Dataset: groundnut-leaf-diseases (GitHub, doussou1999/groundnut-leaf-diseases). Classes: alternaria leaf spot, healthy, leaf spot early and late, rosette, rust.

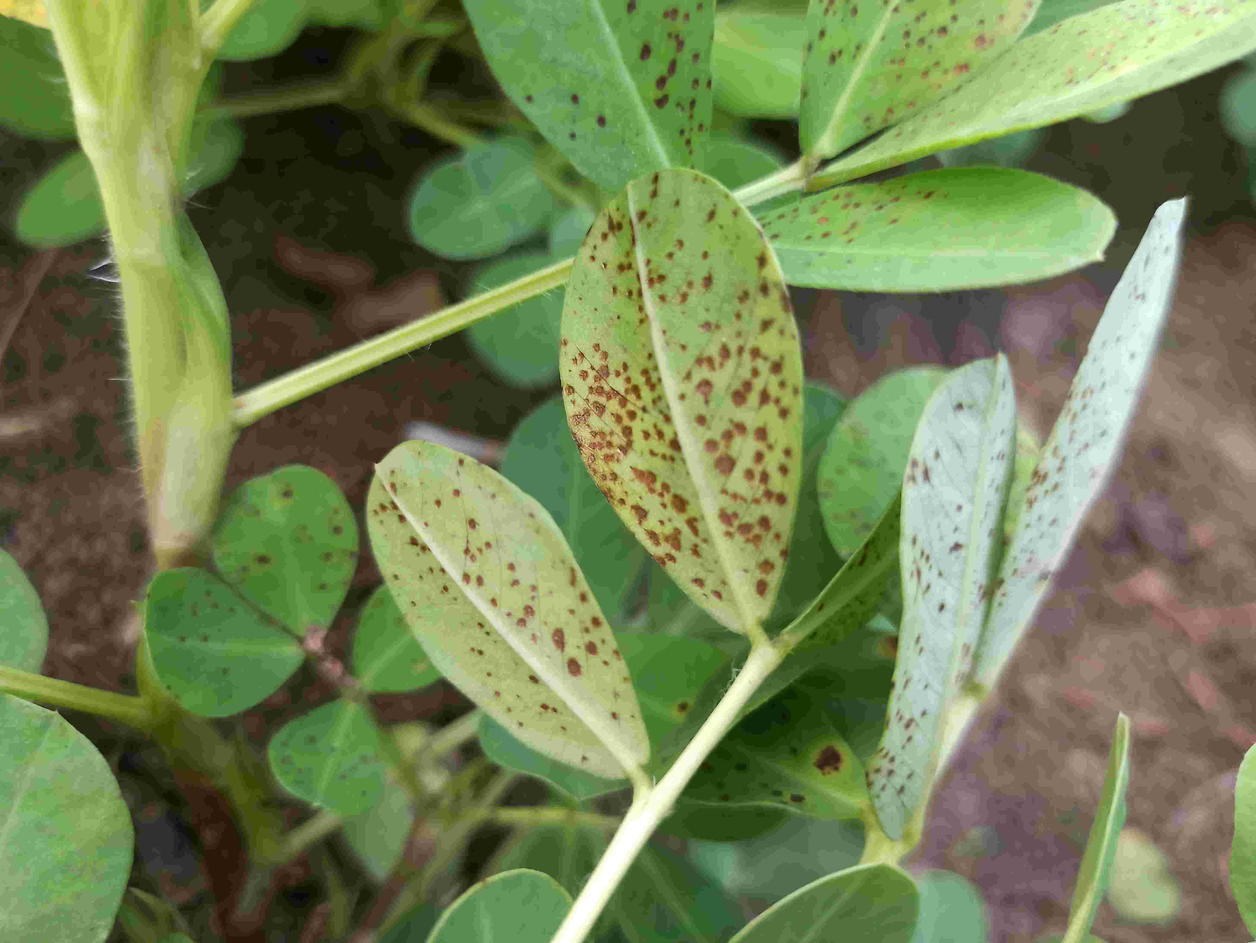
Label: rust

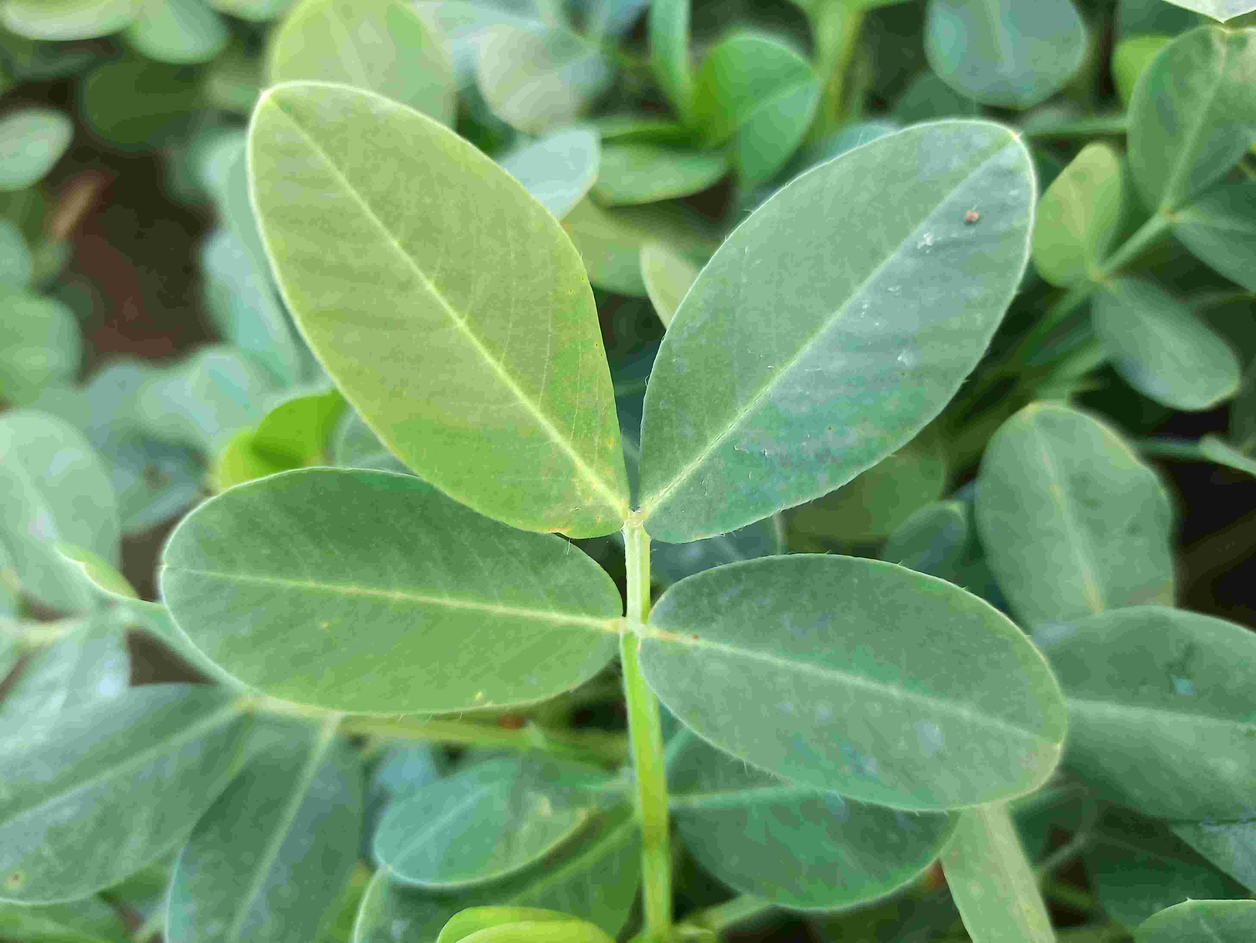
Label: healthy

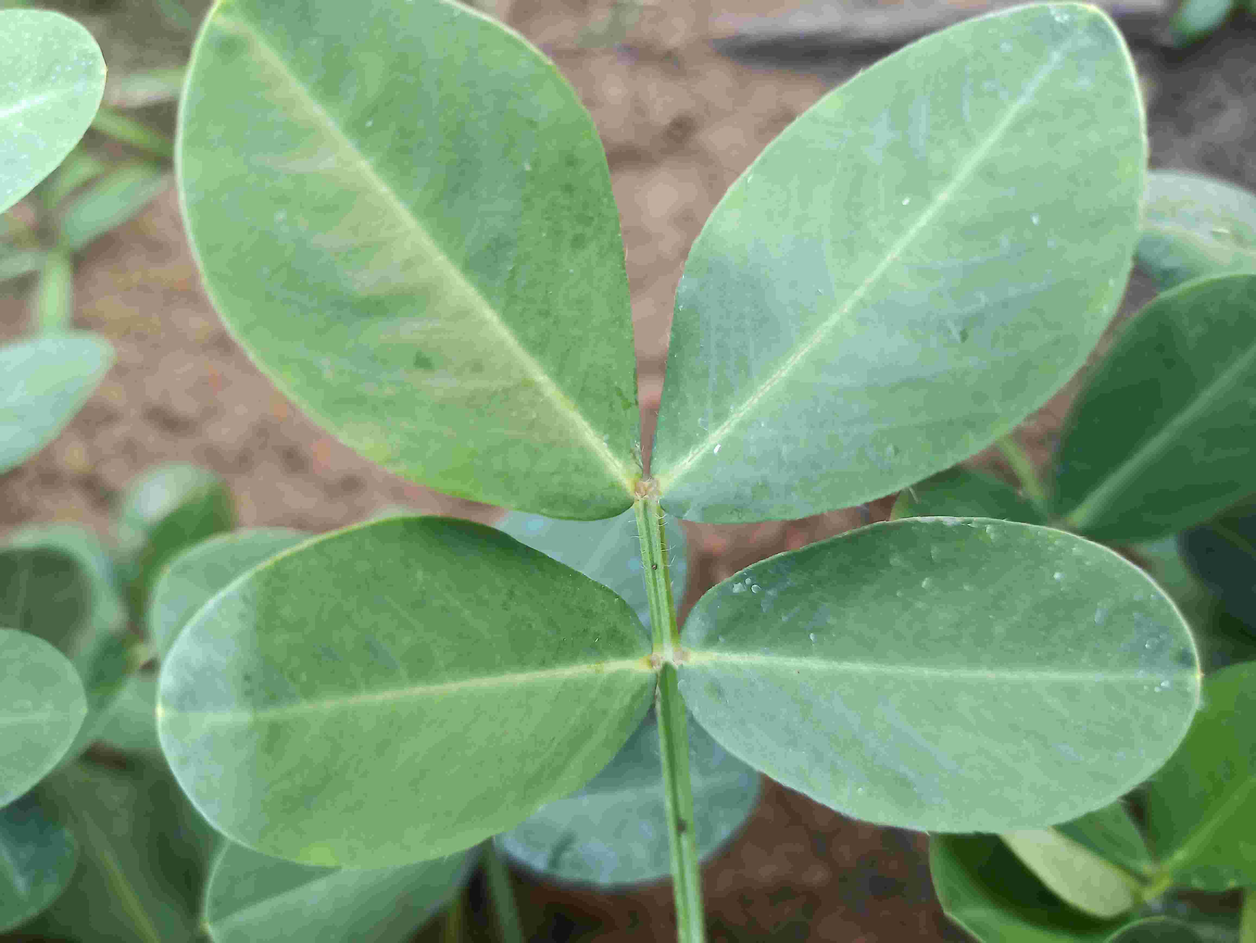
Label: healthy

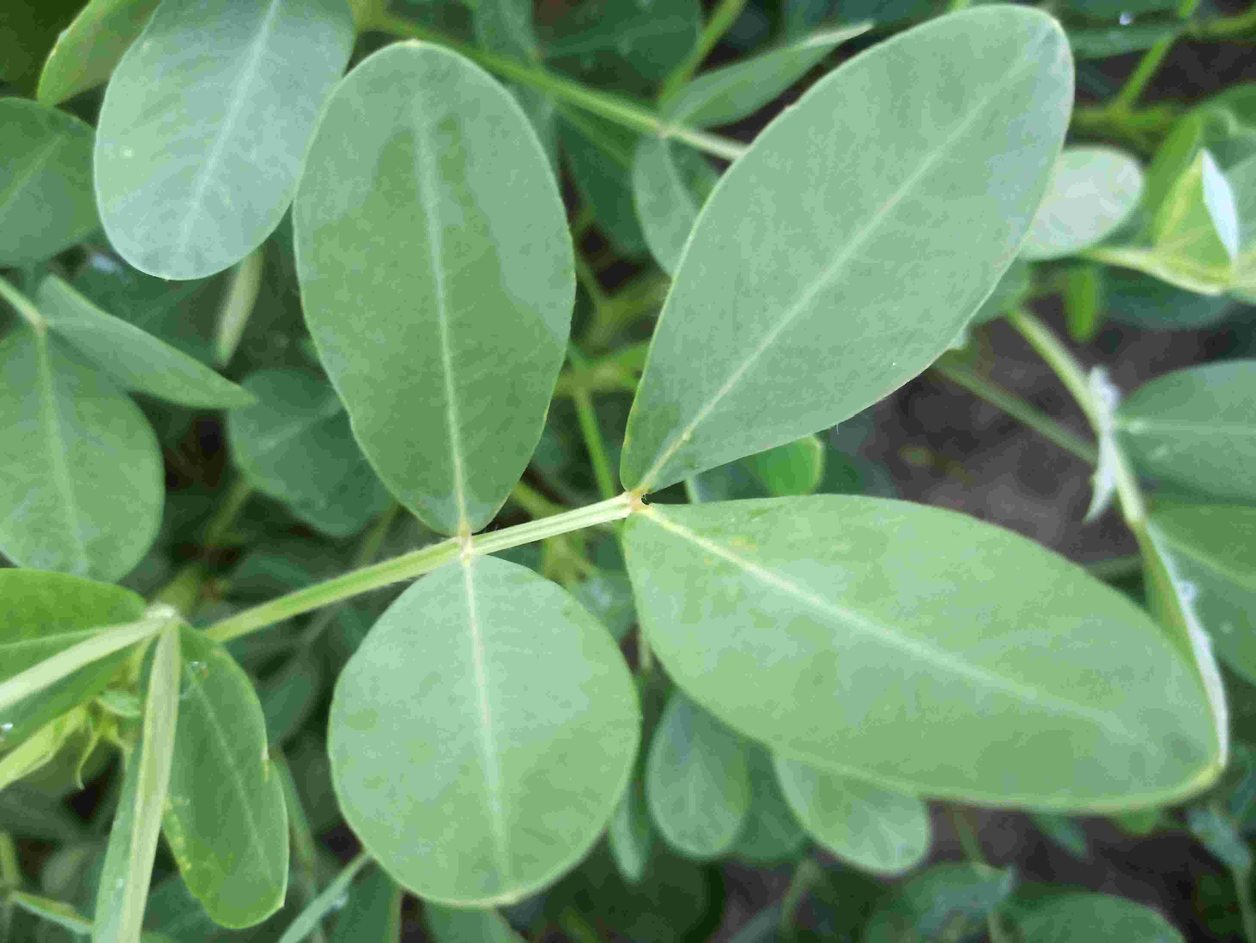
Label: healthy

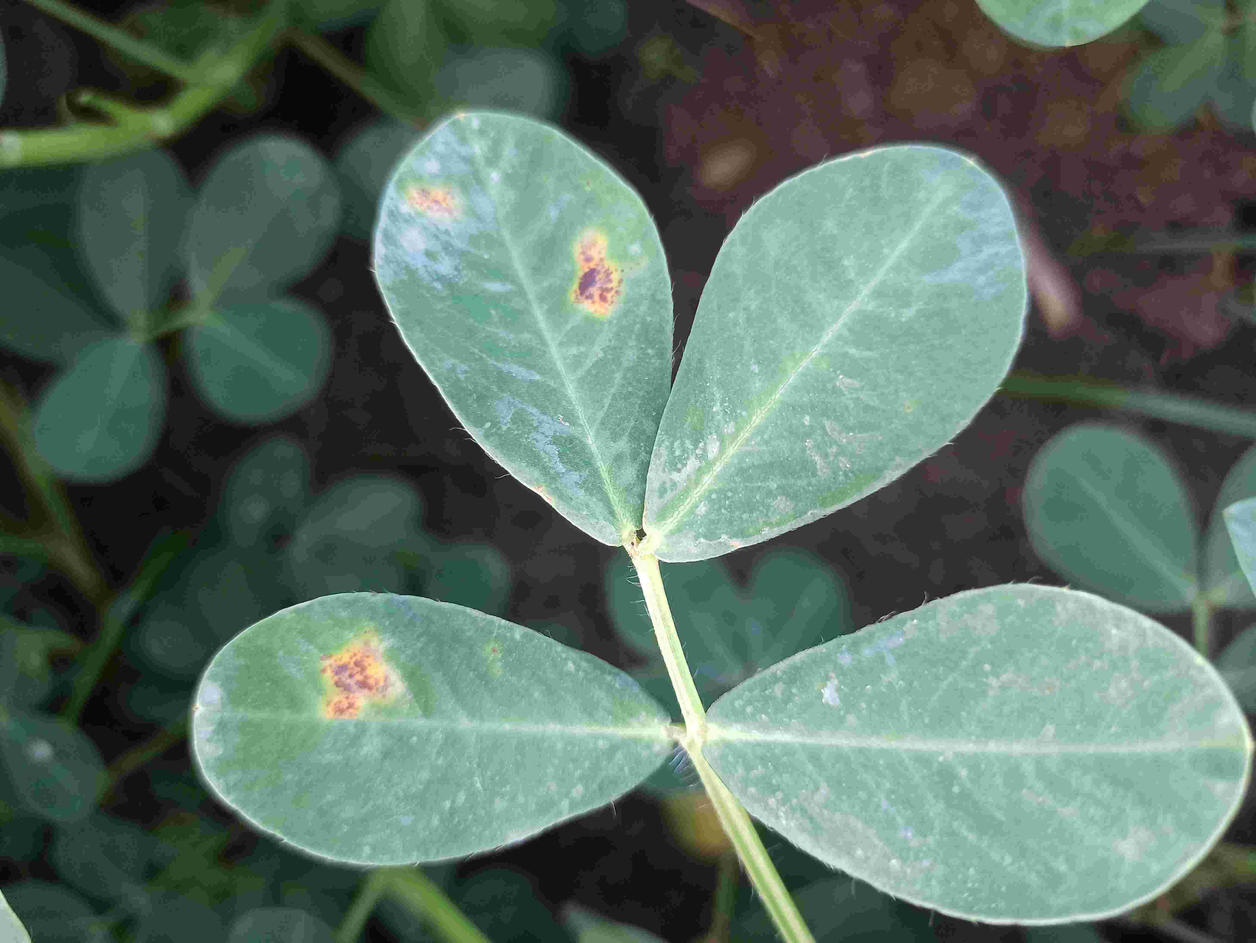
Label: leaf spot early and late

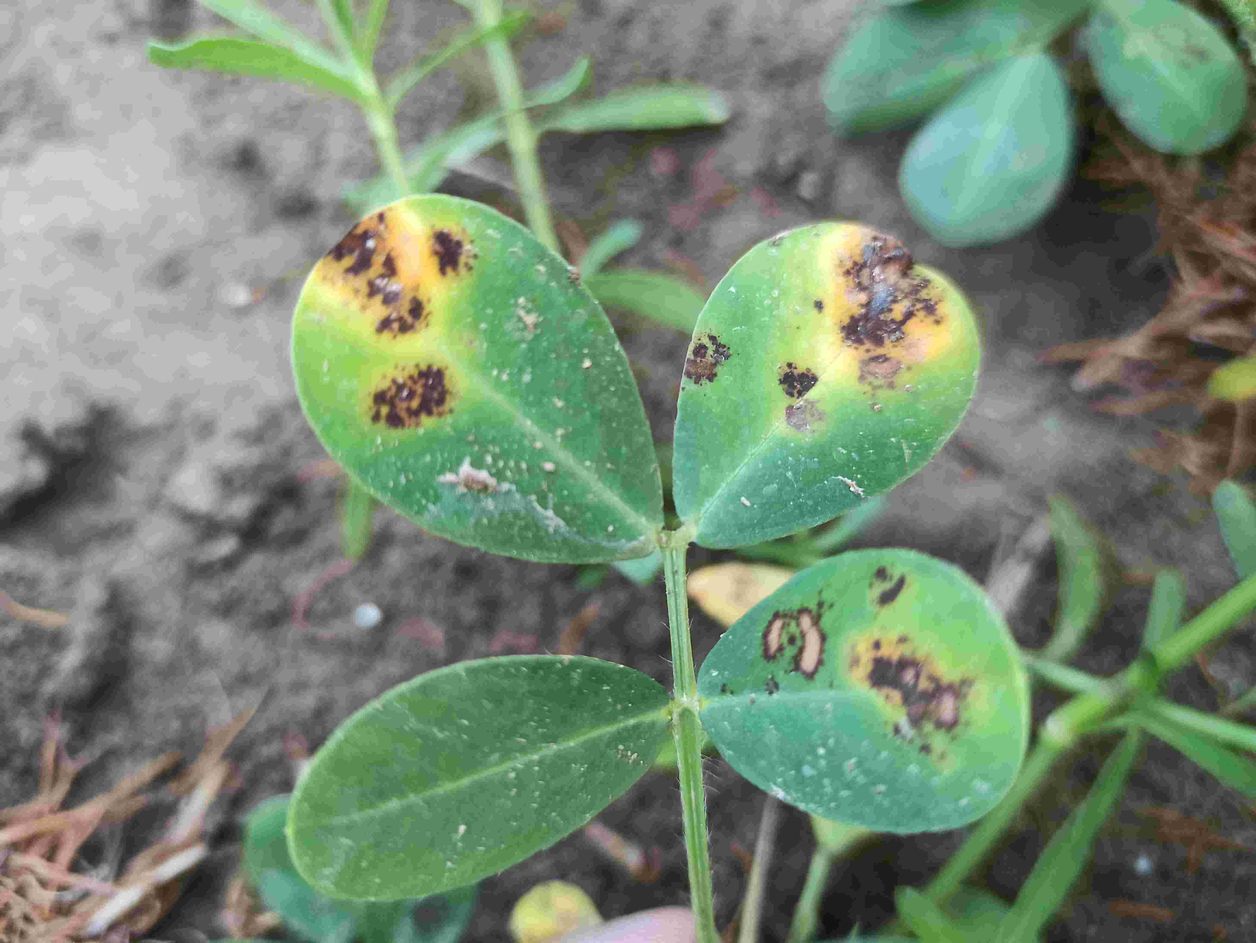
Label: alternaria leaf spot
